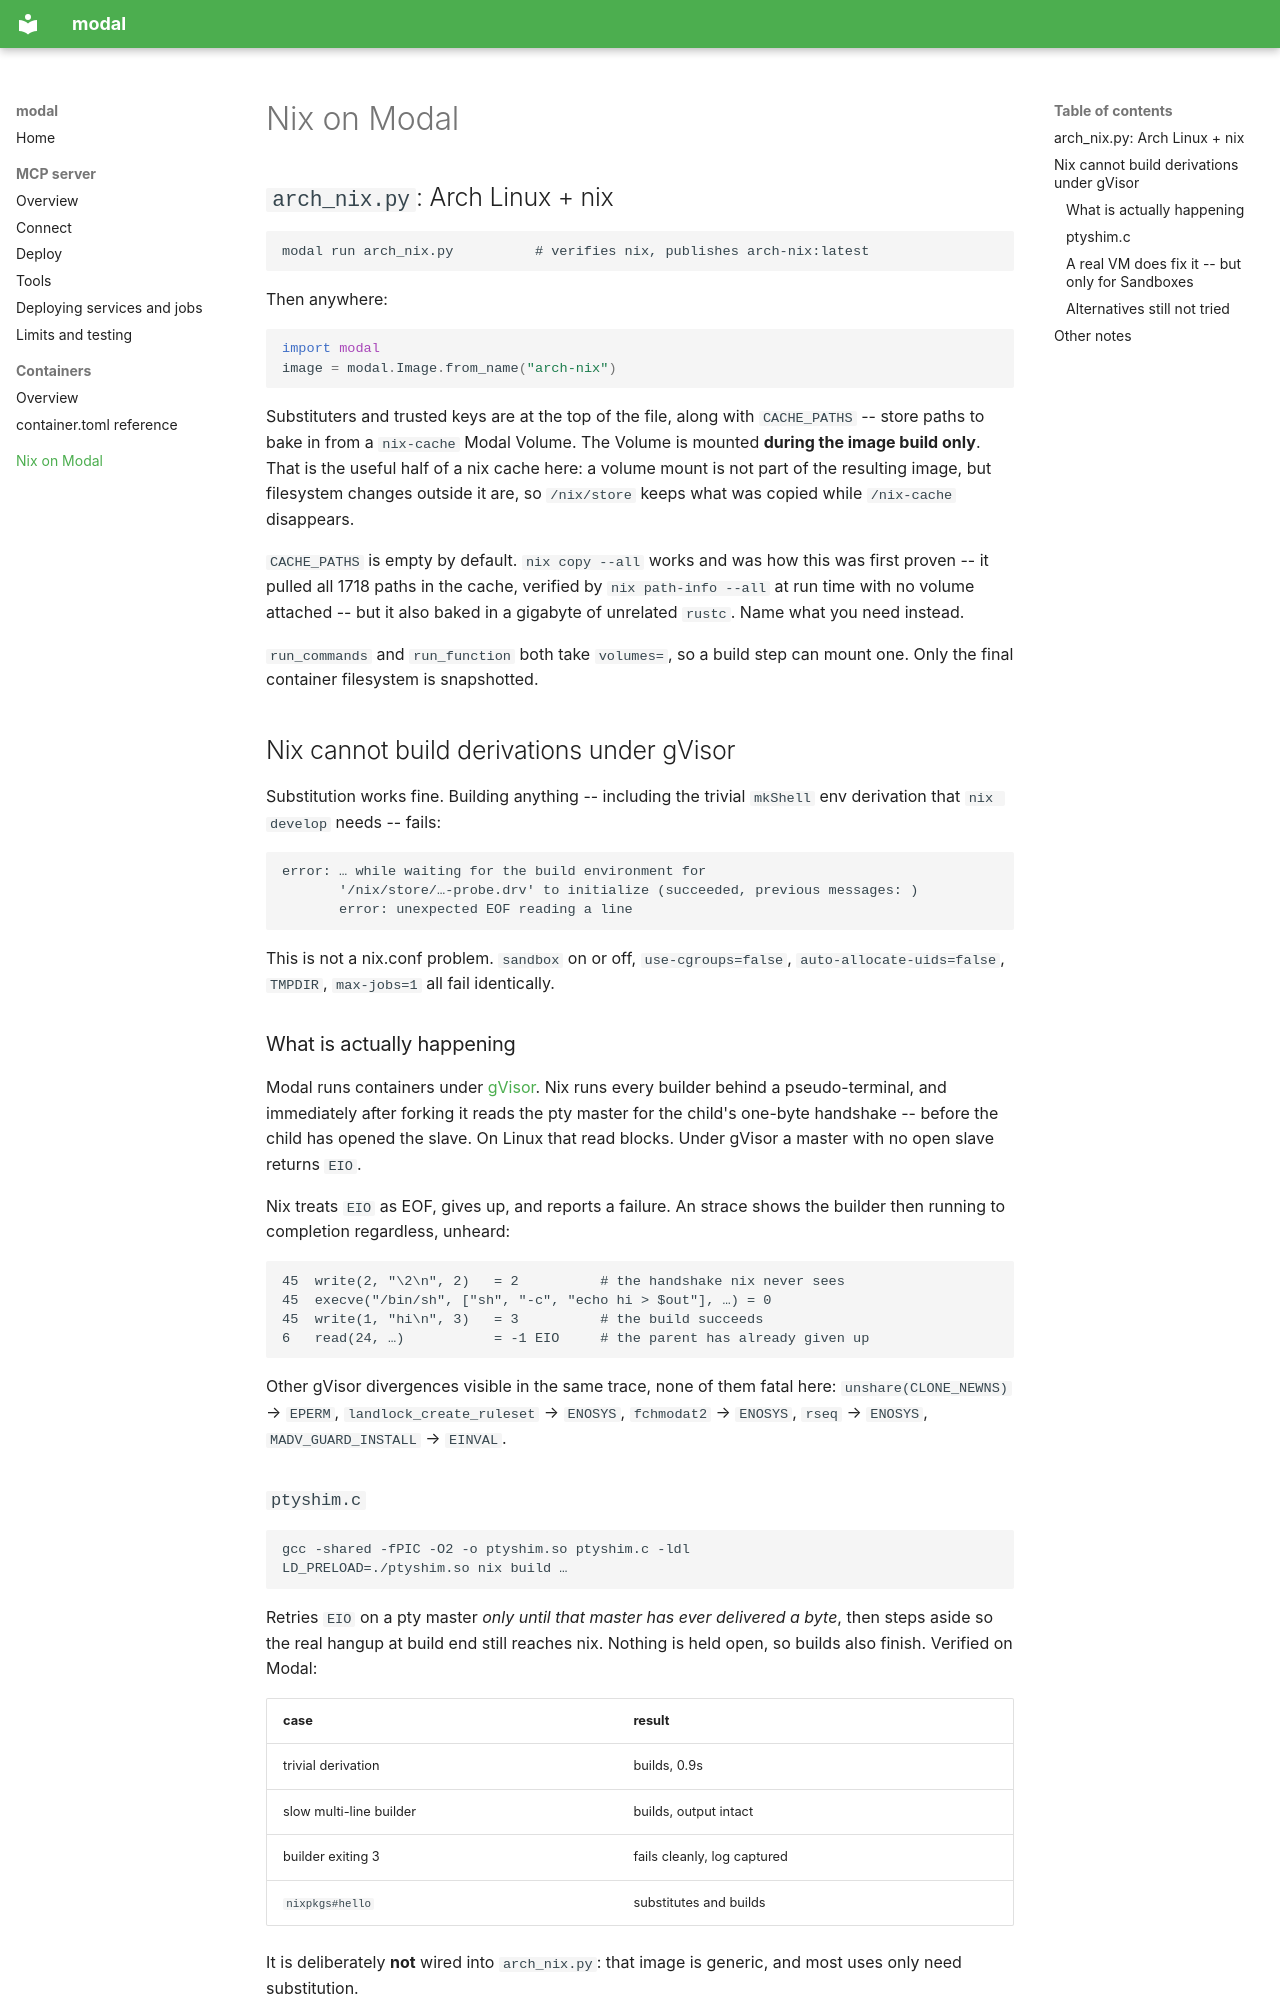

repository: codegod100/modal · page: nix/index.html · generator: mkdocs

# Nix on Modal

## `arch_nix.py`: Arch Linux + nix

    modal run arch_nix.py          # verifies nix, publishes arch-nix:latest

Then anywhere:

```python
import modal
image = modal.Image.from_name("arch-nix")
```

Substituters and trusted keys are at the top of the file, along with
`CACHE_PATHS` -- store paths to bake in from a `nix-cache` Modal Volume. The
Volume is mounted **during the image build only**. That is the useful half of
a nix cache here: a volume mount is not part of the resulting image, but
filesystem changes outside it are, so `/nix/store` keeps what was copied while
`/nix-cache` disappears.

`CACHE_PATHS` is empty by default. `nix copy --all` works and was how this was
first proven -- it pulled all 1718 paths in the cache, verified by
`nix path-info --all` at run time with no volume attached -- but it also baked
in a gigabyte of unrelated `rustc`. Name what you need instead.

`run_commands` and `run_function` both take `volumes=`, so a build step can
mount one. Only the final container filesystem is snapshotted.

## Nix cannot build derivations under gVisor

Substitution works fine. Building anything -- including the trivial
`mkShell` env derivation that `nix develop` needs -- fails:

    error: … while waiting for the build environment for
           '/nix/store/…-probe.drv' to initialize (succeeded, previous messages: )
           error: unexpected EOF reading a line

This is not a nix.conf problem. `sandbox` on or off, `use-cgroups=false`,
`auto-allocate-uids=false`, `TMPDIR`, `max-jobs=1` all fail identically.

### What is actually happening

Modal runs containers under [gVisor](https://modal.com/docs/guide/sandboxes).
Nix runs every builder behind a pseudo-terminal, and immediately after forking
it reads the pty master for the child's one-byte handshake -- before the child
has opened the slave. On Linux that read blocks. Under gVisor a master with no
open slave returns `EIO`.

Nix treats `EIO` as EOF, gives up, and reports a failure. An strace shows the
builder then running to completion regardless, unheard:

    45  write(2, "\2\n", 2)   = 2          # the handshake nix never sees
    45  execve("/bin/sh", ["sh", "-c", "echo hi > $out"], …) = 0
    45  write(1, "hi\n", 3)   = 3          # the build succeeds
    6   read(24, …)           = -1 EIO     # the parent has already given up

Other gVisor divergences visible in the same trace, none of them fatal here:
`unshare(CLONE_NEWNS)` → `EPERM`, `landlock_create_ruleset` → `ENOSYS`,
`fchmodat2` → `ENOSYS`, `rseq` → `ENOSYS`, `MADV_GUARD_INSTALL` → `EINVAL`.
